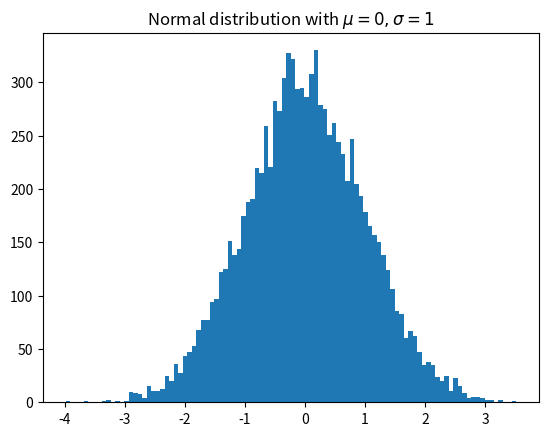

Generate this figure with matplotlib:
import matplotlib.pyplot as plt
import numpy as np

x = np.random.randn(10000)
plt.hist(x, 100)
plt.title(r'Normal distribution with $\mu=0, \sigma=1$')
plt.savefig('matplotlib_histogram.png')
plt.show()